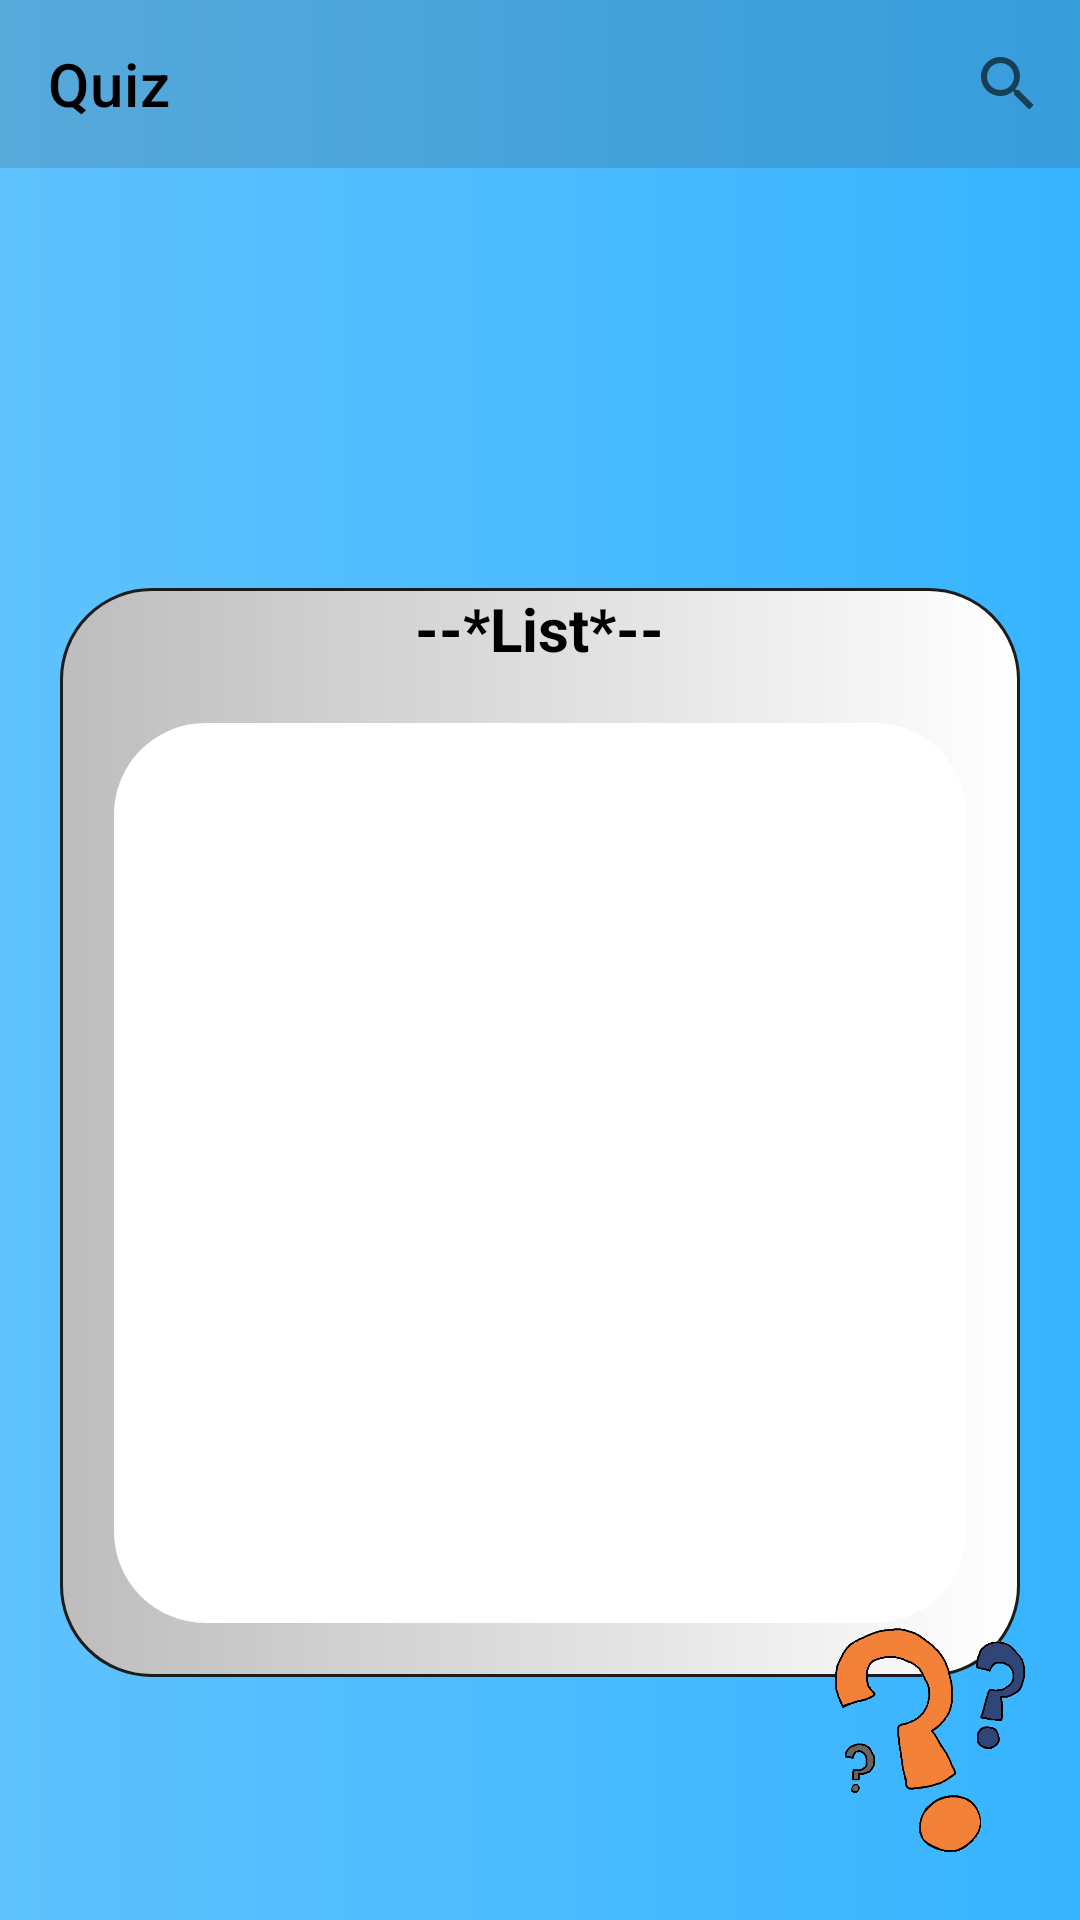

Here is an Android app screen rendered from its layout file. Give the layout XML and the strings, colors and styles it references.
<!-- AndroidManifest.xml: application theme Theme.CA1_android -->
<!-- res/layout/activity_main.xml -->
<?xml version="1.0" encoding="utf-8"?>
<RelativeLayout xmlns:android="http://schemas.android.com/apk/res/android"
    xmlns:app="http://schemas.android.com/apk/res-auto"
    xmlns:tools="http://schemas.android.com/tools"
    android:layout_width="match_parent"
    android:layout_height="match_parent"
    tools:context=".MainActivity"
    android:background="@drawable/splashh">
    

    <androidx.appcompat.widget.Toolbar
        android:layout_width="match_parent"
        android:layout_height="wrap_content"
        android:id="@+id/tb1"
        android:background="#2D353535"


        app:title="Quiz"
        app:menu="@menu/my_menu"
        app:titleTextColor="@color/black"

        app:subtitleTextColor="@color/white">

    </androidx.appcompat.widget.Toolbar>



    <ScrollView
      android:layout_marginTop="120dp"
        android:layout_width="match_parent"
        android:layout_height="390dp"
        android:layout_centerInParent="true"
       android:layout_below="@id/tb1">

        <RelativeLayout

            android:layout_width="wrap_content"
            android:layout_height="290dp"
            android:background="@drawable/back3"
            android:layout_margin="20dp">

            <TextView
                android:layout_width="wrap_content"
                android:layout_height="wrap_content"
                android:text="--*List*--"
                android:textSize="20dp"
                android:textStyle="bold"
                android:layout_centerHorizontal="true"
                android:id="@+id/tv1"
                android:textColor="@color/black">

            </TextView>



            <ListView
               android:layout_margin="18dp"
                android:layout_below="@id/tv1"
                android:backgroundTint="@color/white"
                android:layout_centerInParent="true"
                android:id="@+id/listview"
                android:background="@drawable/back2"
                android:layout_width="wrap_content"
                android:layout_height="300dp"
                >

            </ListView>


        </RelativeLayout>






    </ScrollView>

    <ImageView
        android:id="@+id/im3"
        android:layout_width="100dp"
        android:layout_height="120dp"
        android:layout_alignParentEnd="true"
        android:layout_alignParentBottom="true"

        android:src="@drawable/hope2"
        ></ImageView>



</RelativeLayout>
<!-- resources referenced by this layout -->
<resources>
  <!-- drawable back2 (drawable) -->
  <?xml version="1.0" encoding="utf-8"?>
  <shape xmlns:android="http://schemas.android.com/apk/res/android" android:shape="rectangle">
      <gradient android:startColor="#FFFFFF" android:endColor="#FFFFFF" ></gradient>
  <corners android:bottomLeftRadius="30dp" android:topRightRadius="30dp" android:bottomRightRadius="30dp" android:topLeftRadius="30dp">
  
  </corners>
      <stroke android:width="1dp" android:color="#1C1C1C">
  
      </stroke>
  
  </shape>
  <!-- drawable back3 (drawable) -->
  <?xml version="1.0" encoding="utf-8"?>
  <shape xmlns:android="http://schemas.android.com/apk/res/android" android:shape="rectangle">
      <gradient android:startColor="#BDBDBD" android:endColor="#FFFFFF" ></gradient>
      <corners android:bottomLeftRadius="30dp" android:topRightRadius="30dp" android:bottomRightRadius="30dp" android:topLeftRadius="30dp">
  
      </corners>
      <stroke android:width="1dp" android:color="#1C1C1C">
  
      </stroke>
  
  </shape>
  <!-- drawable hope2: png bitmap (drawable, 120941 bytes) -->
  <!-- drawable splashh (drawable) -->
  <?xml version="1.0" encoding="utf-8"?>
  <shape xmlns:android="http://schemas.android.com/apk/res/android" android:shape="rectangle">
   <gradient android:startColor="#5FC2FD" android:endColor="#37B4FF" ></gradient>
  
  
  </shape>
  <style name="Theme.CA1_android" parent="Theme.MaterialComponents.DayNight.NoActionBar">
          
          <item name="colorPrimary">@color/purple_500</item>
          <item name="colorPrimaryVariant">@color/purple_700</item>
          <item name="colorOnPrimary">@color/white</item>
          
          <item name="colorSecondary">@color/teal_200</item>
          <item name="colorSecondaryVariant">@color/teal_700</item>
          <item name="colorOnSecondary">@color/black</item>
          
          <item name="android:statusBarColor" tools:targetApi="l">?attr/colorPrimaryVariant</item>
          
      </style>
  <!-- not gathered from this repository: default colours our renderer supplied (Android Studio template values) -->
  <color name="purple_500">#FF6200EE</color>
  <color name="purple_700">#FF3700B3</color>
  <color name="teal_200">#FF03DAC5</color>
  <color name="teal_700">#FF018786</color>
  <color name="black">#FF000000</color>
  <color name="white">#FFFFFFFF</color>
</resources>
